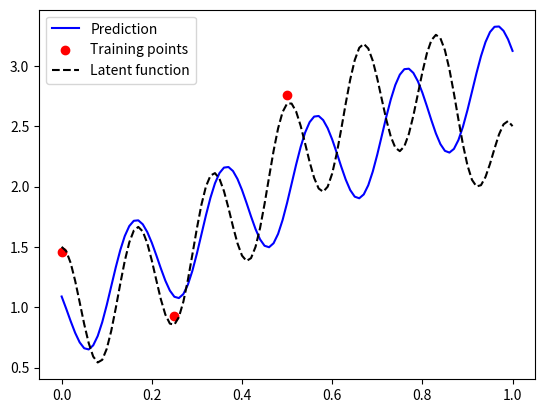

Generate this figure with matplotlib:
import numpy as np
from numpy.linalg import inv, det, matrix_rank
import matplotlib.pyplot as plt
from numpy.random import multivariate_normal

def g(x):
    return -np.power(np.sin(6*np.pi*x), 2) + 6 * np.power(x, 2) - 5 * np.power(x, 4) + 3/2


def gauss_kernel(x: float, y: float, gamma: float=1.) -> float:
    return np.exp(-gamma*np.power((x-y), 2))

def period_kernel(x, z, var=0.1, p=0.2, lp=5, lse=0.5):
    """
    :param sig2: variance
    :param p: period
    :param lp: length parameter of periodic kernel
    :param lse: length parameter of squared exponential kernel 
    """
    periodic_kernel = var * np.exp(- 2 * np.power(np.sin(np.pi*np.abs(x - z)/p), 2)/ np.power(lp, 2))
    squared_exponential_kernel = np.exp(-np.power(x-z, 2)/2*np.power(lse, 2))
    return periodic_kernel * squared_exponential_kernel

import matplotlib.pyplot as plt
from numpy.random import multivariate_normal

l=101
X_test = np.array([(i-1)/(l-1) for i in range(1,l+1)])
X_train = np.array([0,0.25,0.5])
Y_train = np.array([1.46, 0.93, 2.76])
W = np.array([1/(2*l-2) if i in [1,l] else 1/(l-1) for i in range(1,l+1)]).reshape(l,1)
q= np.array([2])

def K(X,Z):
    return np.array([[period_kernel(x,z) for z in Z] for x in X])

# Compute f*|f
var = 0.01
mean_fstar = K(X_train, X_test).T @ inv(K(X_train,X_train) + var*np.eye(3)) @ Y_train
var_fstar = K(X_test, X_test) - K(X_train, X_test).T @ inv(K(X_train, X_train) + var*np.eye(3)) @ K(X_train, X_test)

# Compute variance of (q_hat, f*) | f
"""
Sig_joint = np.zeros([102,102])
Sig_joint[0,0] = W.T @ var_fstar.T @ W
Sig_joint[1:,0] = (var_fstar @ W).reshape(101)
Sig_joint[0,1:] = W.T @ var_fstar
Sig_joint[1:,1:] = var_fstar
"""


# Compute f* | (q, f)
mu_final = var_fstar @ W @ inv(W.T @ var_fstar.T @ W) @ q
Sig_final = var_fstar - var_fstar @ W @ inv(W.T @ var_fstar.T @ W) @ (var_fstar @ W).T

# Sample
samples = multivariate_normal(mu_final, Sig_final, 3)
plt.plot(X_test, samples[0,:], c="blue", label="Prediction")
#plt.scatter(X_test, samples[1,:])
#plt.scatter(X_test, samples[2,:])
plt.scatter(X_train, Y_train, c="red", label="Training points")

# Plot true function
ys = [g(x) for x in X_test]
plt.plot(X_test, ys, c="black", ls="--", label="Latent function")
plt.legend()